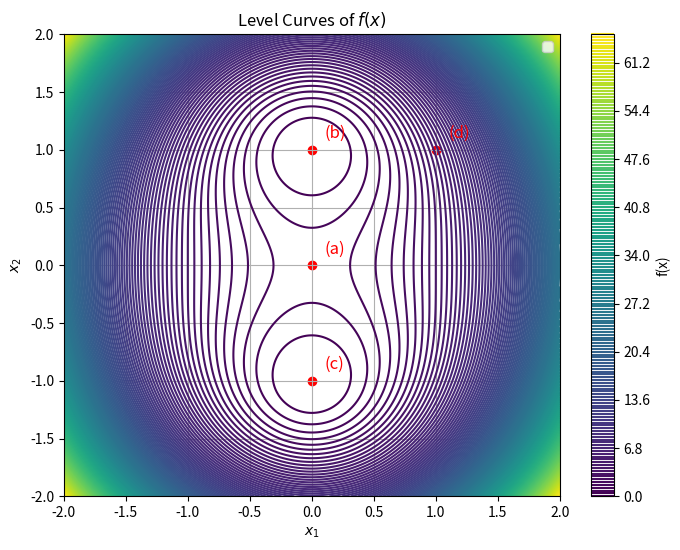

Reproduce this figure in Python.
import numpy as np
import matplotlib.pyplot as plt

# Define the function f(x)
def f(x1, x2):
    return (x1**2 + (x2 + 1)**2) * (x1**2 + (x2 - 1)**2)

# Generate grid points
x1 = np.linspace(-2, 2, 400)
x2 = np.linspace(-2, 2, 400)
X1, X2 = np.meshgrid(x1, x2)
F = f(X1, X2)

# Plot the level curves (contour plot)
plt.figure(figsize=(8, 6))
contours = plt.contour(X1, X2, F, levels=200, cmap='viridis')
plt.colorbar(contours, label='f(x)')

# Mark the given points with labels
critical_points = np.array([[0, 0], [0, 1], [0, -1], [1, 1]])
labels = ['(a)', '(b)', '(c)', '(d)']
for point, label in zip(critical_points, labels):
    plt.scatter(point[0], point[1], color='red', marker='o')
    plt.text(point[0] + 0.1, point[1] + 0.1, label, fontsize=12, color='red')

# Labels and title
plt.xlabel('$x_1$')
plt.ylabel('$x_2$')
plt.title('Level Curves of $f(x)$')
plt.legend()
plt.grid()
plt.show()
